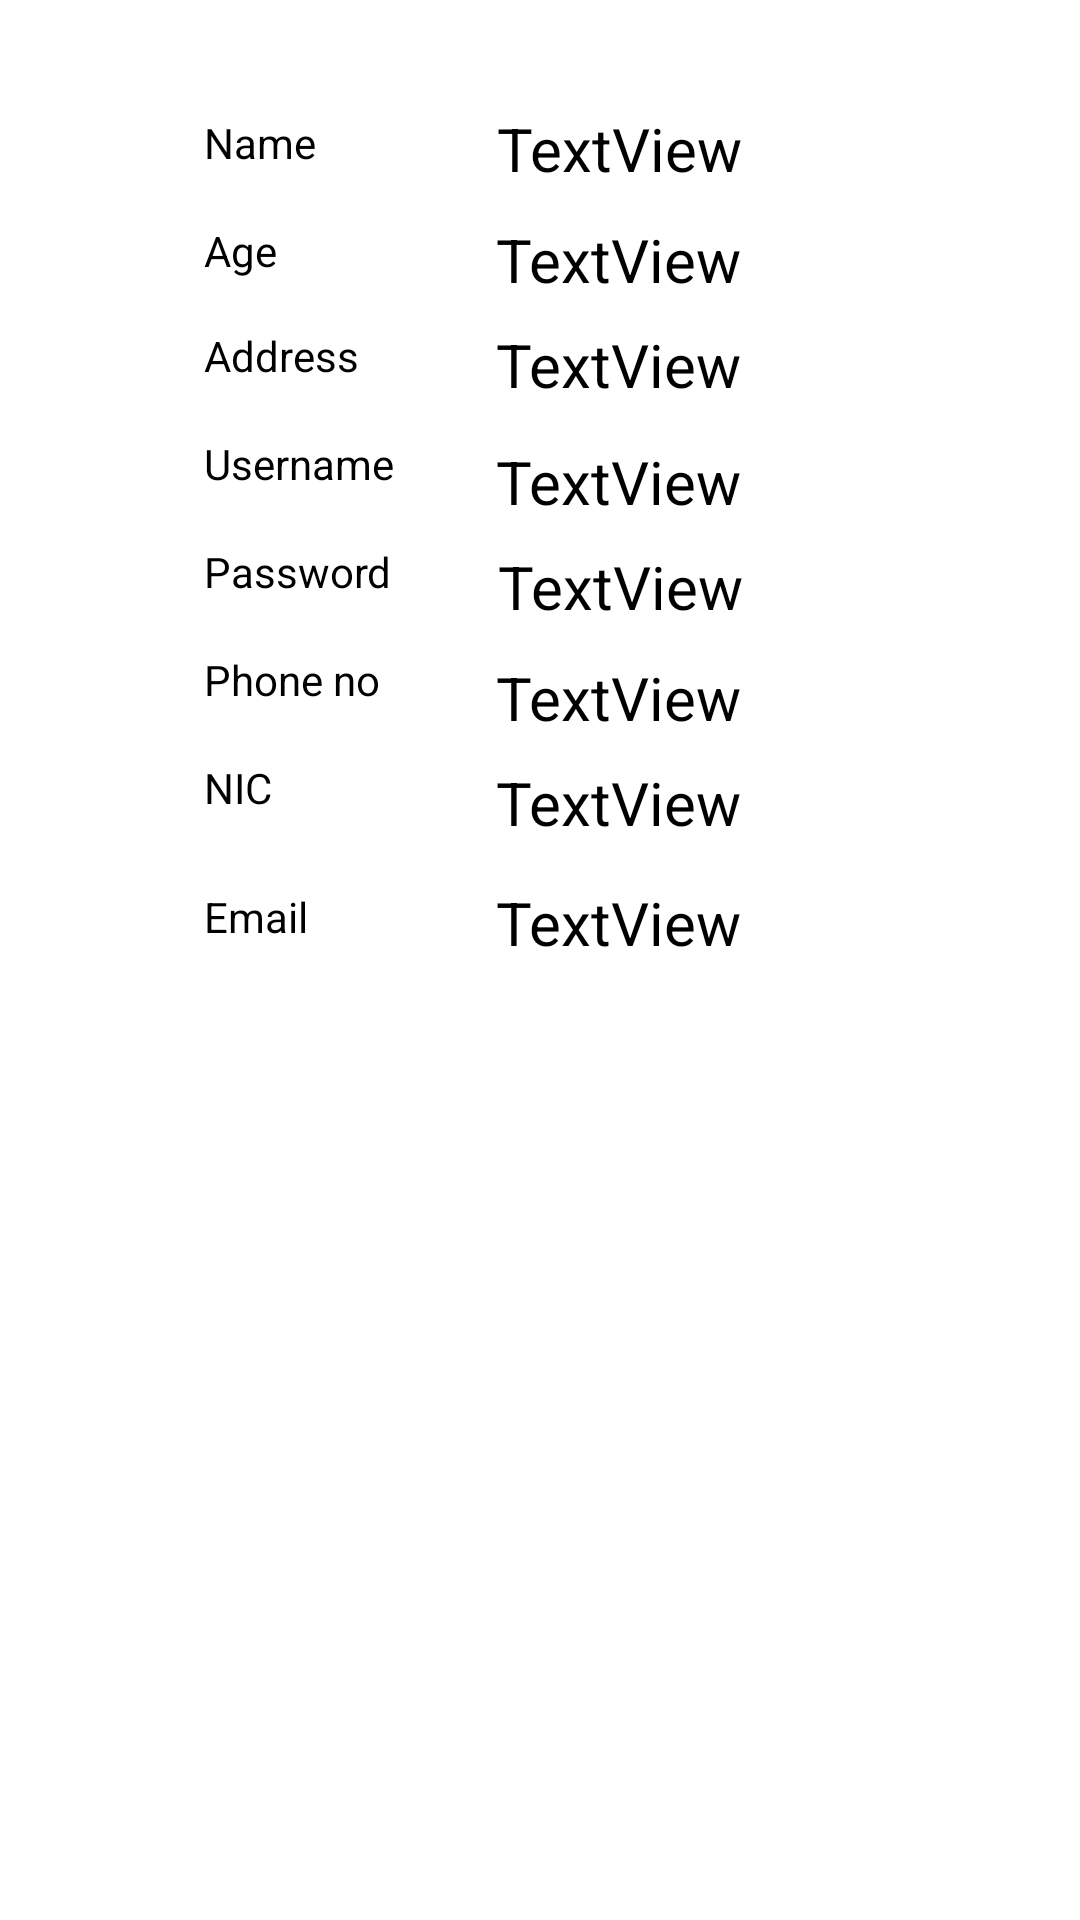

Produce the Android XML layout that renders to this screen, including the resource entries it uses.
<!-- AndroidManifest.xml: application theme Theme.Test007 -->
<!-- res/layout/single_supervisor.xml -->
<?xml version="1.0" encoding="utf-8"?>
<androidx.constraintlayout.widget.ConstraintLayout xmlns:android="http://schemas.android.com/apk/res/android"
    xmlns:app="http://schemas.android.com/apk/res-auto"
    xmlns:tools="http://schemas.android.com/tools"
    android:layout_width="match_parent"
    android:layout_height="350dp"
    android:paddingStart="8dp"
    android:paddingLeft="8dp"
    android:paddingTop="8dp"
    android:paddingEnd="8dp"
    android:paddingRight="8dp">

    <TextView
        android:id="@+id/NameW"
        android:layout_width="wrap_content"
        android:layout_height="wrap_content"
        android:layout_marginStart="86dp"
        android:layout_marginTop="28dp"
        android:layout_marginEnd="130dp"
        android:text="TextView"
        android:textColor="@color/black"
        android:textSize="20sp"
        app:layout_constraintEnd_toEndOf="parent"
        app:layout_constraintStart_toEndOf="@+id/textView19"
        app:layout_constraintTop_toTopOf="parent" />

    <TextView
        android:id="@+id/Age"
        android:layout_width="wrap_content"
        android:layout_height="wrap_content"
        android:layout_marginStart="98dp"
        android:layout_marginTop="10dp"
        android:layout_marginEnd="130dp"
        android:text="TextView"
        android:textColor="@color/black"
        android:textSize="20sp"
        app:layout_constraintEnd_toEndOf="parent"
        app:layout_constraintStart_toEndOf="@+id/textView20"
        app:layout_constraintTop_toBottomOf="@+id/NameW" />

    <TextView
        android:id="@+id/textView22"
        android:layout_width="wrap_content"
        android:layout_height="wrap_content"
        android:layout_marginStart="60dp"
        android:layout_marginTop="17dp"
        android:text="Username"
        android:textColor="@color/black"
        app:layout_constraintStart_toStartOf="parent"
        app:layout_constraintTop_toBottomOf="@+id/textView21" />

    <TextView
        android:id="@+id/textView15"
        android:layout_width="wrap_content"
        android:layout_height="wrap_content"
        android:layout_marginStart="60dp"
        android:layout_marginTop="17dp"
        android:text="Password"
        android:textColor="@color/black"
        app:layout_constraintStart_toStartOf="parent"
        app:layout_constraintTop_toBottomOf="@+id/textView22" />

    <TextView
        android:id="@+id/textView19"
        android:layout_width="wrap_content"
        android:layout_height="wrap_content"
        android:layout_marginStart="60dp"
        android:layout_marginTop="30dp"
        android:text="Name"
        android:textColor="@color/black"
        app:layout_constraintStart_toStartOf="parent"
        app:layout_constraintTop_toTopOf="parent" />

    <TextView
        android:id="@+id/textView20"
        android:layout_width="wrap_content"
        android:layout_height="wrap_content"
        android:layout_marginStart="60dp"
        android:layout_marginTop="17dp"
        android:text="Age"
        android:textColor="@color/black"
        app:layout_constraintStart_toStartOf="parent"
        app:layout_constraintTop_toBottomOf="@+id/textView19" />

    <TextView
        android:id="@+id/Address3"
        android:layout_width="wrap_content"
        android:layout_height="wrap_content"
        android:layout_marginStart="71dp"
        android:layout_marginTop="8dp"
        android:layout_marginEnd="130dp"
        android:layout_marginBottom="12dp"
        android:text="TextView"
        android:textColor="@color/black"
        android:textSize="20sp"
        app:layout_constraintBottom_toTopOf="@+id/Username"
        app:layout_constraintEnd_toEndOf="parent"
        app:layout_constraintStart_toEndOf="@+id/textView21"
        app:layout_constraintTop_toBottomOf="@+id/Age" />

    <TextView
        android:id="@+id/emailW"
        android:layout_width="wrap_content"
        android:layout_height="wrap_content"
        android:layout_marginStart="88dp"
        android:layout_marginTop="13dp"
        android:layout_marginEnd="130dp"
        android:text="TextView"
        android:textColor="@color/black"
        android:textSize="20sp"
        app:layout_constraintEnd_toEndOf="parent"
        app:layout_constraintStart_toEndOf="@+id/textView25"
        app:layout_constraintTop_toBottomOf="@+id/nicW" />

    <TextView
        android:id="@+id/textView23"
        android:layout_width="wrap_content"
        android:layout_height="wrap_content"
        android:layout_marginStart="60dp"
        android:layout_marginTop="17dp"
        android:text="Phone no"
        android:textColor="@color/black"
        app:layout_constraintStart_toStartOf="parent"
        app:layout_constraintTop_toBottomOf="@+id/textView15" />

    <TextView
        android:id="@+id/textView25"
        android:layout_width="wrap_content"
        android:layout_height="wrap_content"
        android:layout_marginStart="60dp"
        android:layout_marginTop="60dp"
        android:text="Email"
        android:textColor="@color/black"
        app:layout_constraintStart_toStartOf="parent"
        app:layout_constraintTop_toBottomOf="@+id/textView23" />

    <TextView
        android:id="@+id/phnNS"
        android:layout_width="wrap_content"
        android:layout_height="wrap_content"
        android:layout_marginStart="64dp"
        android:layout_marginTop="10dp"
        android:layout_marginEnd="130dp"
        android:text="TextView"
        android:textColor="@color/black"
        android:textSize="20sp"
        app:layout_constraintEnd_toEndOf="parent"
        app:layout_constraintStart_toEndOf="@+id/textView23"
        app:layout_constraintTop_toBottomOf="@+id/Password" />

    <TextView
        android:id="@+id/textView24"
        android:layout_width="wrap_content"
        android:layout_height="wrap_content"
        android:layout_marginStart="60dp"
        android:layout_marginTop="17dp"
        android:text="NIC"
        android:textColor="@color/black"
        app:layout_constraintStart_toStartOf="parent"
        app:layout_constraintTop_toBottomOf="@+id/textView23" />

    <TextView
        android:id="@+id/nicW"
        android:layout_width="wrap_content"
        android:layout_height="wrap_content"
        android:layout_marginStart="100dp"
        android:layout_marginTop="8dp"
        android:layout_marginEnd="130dp"
        android:text="TextView"
        android:textColor="@color/black"
        android:textSize="20sp"
        app:layout_constraintEnd_toEndOf="parent"
        app:layout_constraintStart_toEndOf="@+id/textView24"
        app:layout_constraintTop_toBottomOf="@+id/phnNS" />

    <TextView
        android:id="@+id/Username"
        android:layout_width="wrap_content"
        android:layout_height="wrap_content"
        android:layout_marginStart="59dp"
        android:layout_marginEnd="130dp"
        android:layout_marginBottom="20dp"
        android:text="TextView"
        android:textColor="@color/black"
        android:textSize="20sp"
        app:layout_constraintBottom_toTopOf="@+id/Password"
        app:layout_constraintEnd_toEndOf="parent"
        app:layout_constraintStart_toEndOf="@+id/textView22"
        app:layout_constraintTop_toBottomOf="@+id/Address3" />

    <TextView
        android:id="@+id/Password"
        android:layout_width="wrap_content"
        android:layout_height="wrap_content"
        android:layout_marginStart="61dp"
        android:layout_marginTop="8dp"
        android:layout_marginEnd="130dp"
        android:text="TextView"
        android:textColor="@color/black"
        android:textSize="20sp"
        app:layout_constraintEnd_toEndOf="parent"
        app:layout_constraintStart_toEndOf="@+id/textView15"
        app:layout_constraintTop_toBottomOf="@+id/Username" />

    <TextView
        android:id="@+id/textView21"
        android:layout_width="wrap_content"
        android:layout_height="wrap_content"
        android:layout_marginStart="60dp"
        android:layout_marginTop="52dp"
        android:text="Address"
        android:textColor="@color/black"
        app:layout_constraintStart_toStartOf="parent"
        app:layout_constraintTop_toBottomOf="@+id/textView19" />

</androidx.constraintlayout.widget.ConstraintLayout>
<!-- resources referenced by this layout -->
<resources>
  <style name="Theme.Test007" parent="Theme.MaterialComponents.DayNight.NoActionBar">
          
          <item name="colorPrimary">@color/purple_500</item>
          <item name="colorPrimaryVariant">@color/purple_700</item>
          <item name="colorOnPrimary">@color/white</item>
          
          <item name="colorSecondary">@color/teal_200</item>
          <item name="colorSecondaryVariant">@color/teal_700</item>
          <item name="colorOnSecondary">@color/black</item>
          
          <item name="android:statusBarColor" tools:targetApi="l">?attr/colorPrimaryVariant</item>
          
      </style>
  <!-- not gathered from this repository: default colours our renderer supplied (Android Studio template values) -->
  <color name="purple_500">#FF6200EE</color>
  <color name="purple_700">#FF3700B3</color>
  <color name="teal_200">#FF03DAC5</color>
  <color name="teal_700">#FF018786</color>
  <color name="black">#FF000000</color>
  <color name="white">#FFFFFFFF</color>
</resources>
